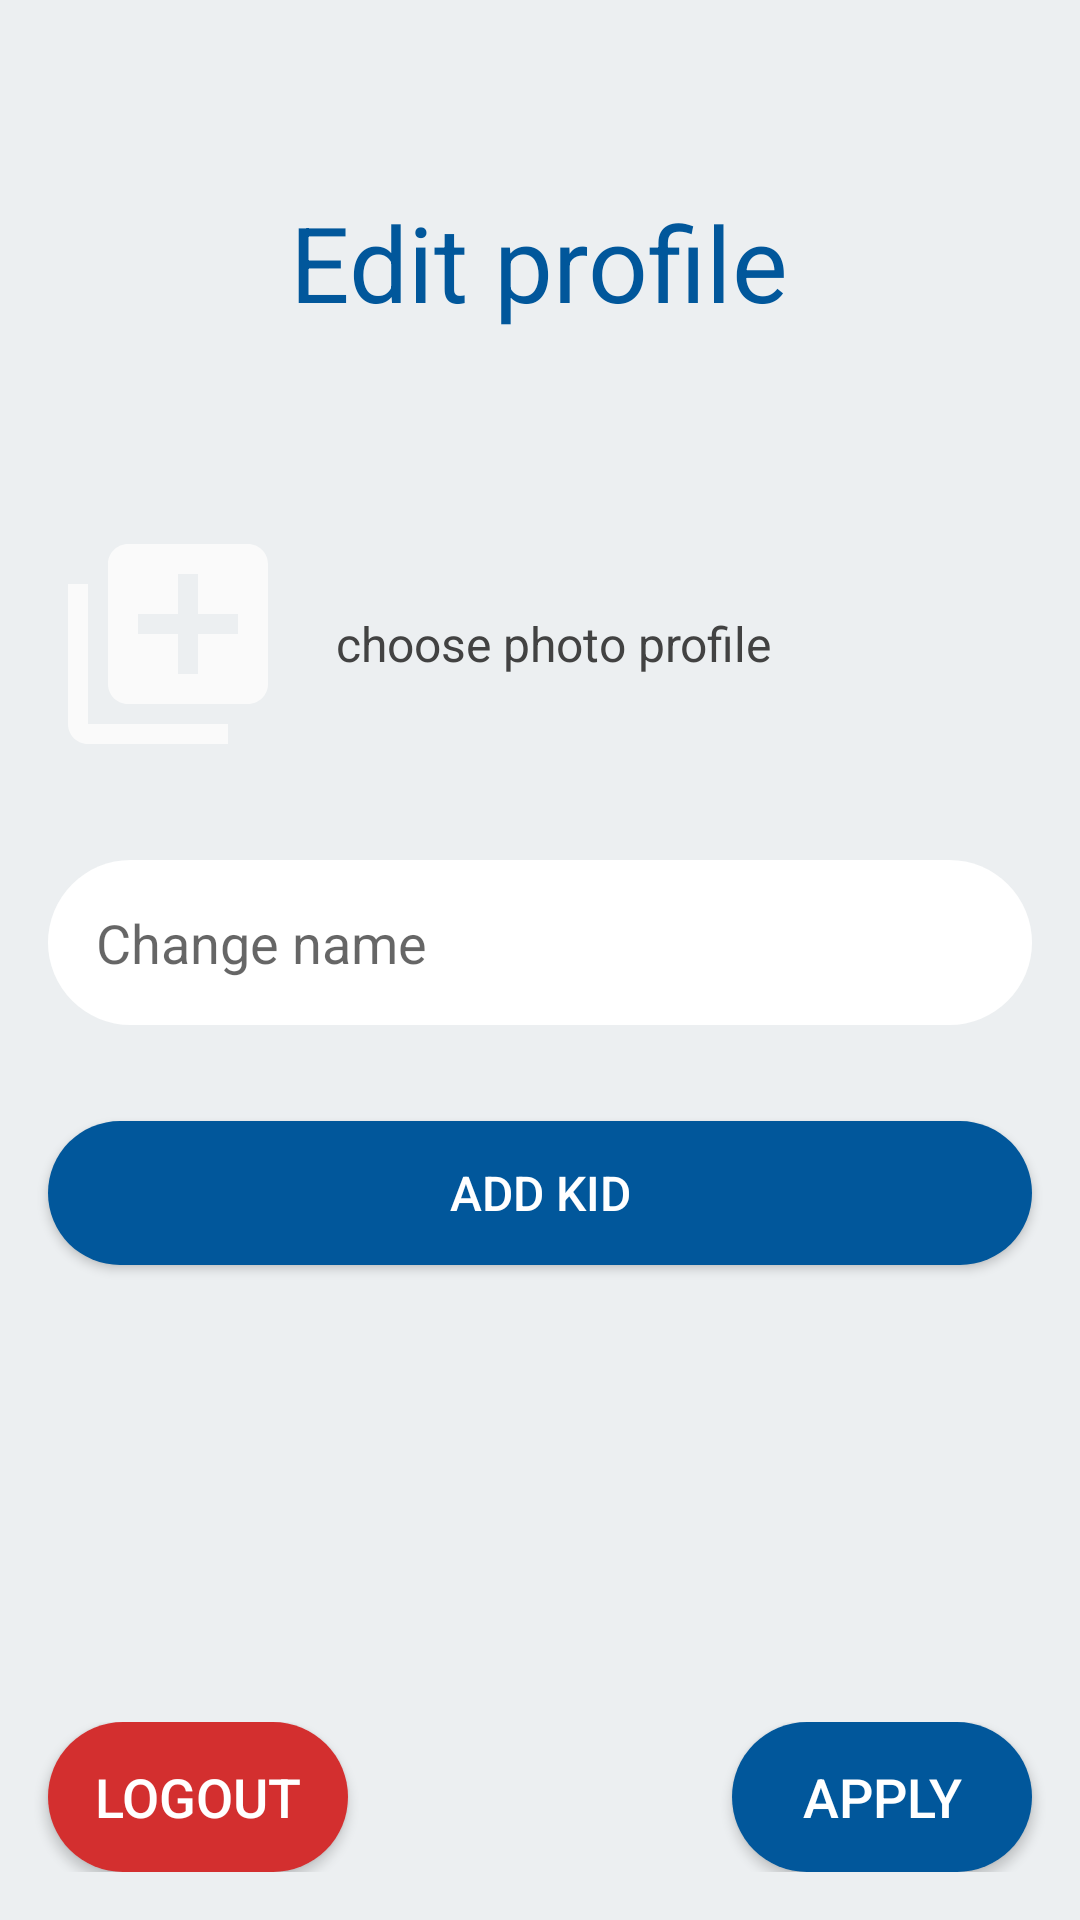

Android layout source for this screen:
<!-- AndroidManifest.xml: application theme AppTheme -->
<!-- res/layout/edit_profile.xml -->
<?xml version="1.0" encoding="utf-8"?>
<layout>
    <LinearLayout
        xmlns:android="http://schemas.android.com/apk/res/android"
        android:layout_width="match_parent"
        android:gravity="center_horizontal"
        android:orientation="vertical"
        android:id="@+id/child"
        android:layout_height="match_parent"
        android:background="@color/back">

        <TextView
            android:layout_width="wrap_content"
            android:layout_height="wrap_content"
            android:id="@+id/desc_kid"
            android:textSize="35sp"
            android:layout_marginTop="64dp"
            android:textColor="@color/darkBlue"
            android:text="Edit profile"/>

        <LinearLayout
            android:layout_width="match_parent"
            android:layout_marginTop="64dp"
            android:layout_height="wrap_content"
            android:orientation="horizontal">

            <ImageView
                android:background="?android:attr/selectableItemBackground"
                android:layout_marginStart="16dp"
                android:layout_width="80dp"
                android:id="@+id/img"
                android:scaleType="centerCrop"
                android:src="@drawable/ic_add"
                android:layout_height="80dp" />

            <TextView
                android:layout_width="wrap_content"
                android:layout_height="wrap_content"
                android:textSize="16sp"
                android:textColor="#424242"
                android:layout_marginStart="16dp"
                android:layout_gravity="center_vertical"
                android:text="choose photo profile"/>

        </LinearLayout>

        <EditText
            android:layout_width="match_parent"
            android:layout_marginStart="16dp"
            android:layout_marginEnd="16dp"
            android:paddingStart="16dp"
            android:id="@+id/kid_name"
            android:paddingEnd="16dp"
            android:hint="Change name"
            android:layout_marginTop="32dp"
            android:background="@drawable/shadow_edit_text"
            android:layout_height="55dp" />


        <Button
            android:background="@drawable/shadow_button"
            android:layout_marginTop="32dp"
            android:layout_marginStart="16sp"
            android:layout_marginEnd="16sp"
            android:textColor="#FFF"
            android:textSize="16sp"
            android:text="Add kid"
            android:id="@+id/add_kid"
            android:layout_width="match_parent"
            android:layout_height="wrap_content" />

        <View
            android:layout_width="1dp"
            android:layout_height="0dp"
            android:layout_weight="1"/>

        <LinearLayout
            android:layout_width="match_parent"
            android:layout_height="50dp"
            android:layout_marginBottom="16dp"
            android:orientation="horizontal">

            <Button
                android:id="@+id/out"
                android:layout_width="100dp"
                android:layout_height="50dp"
                android:layout_gravity="end"
                android:layout_marginStart="16sp"
                android:layout_marginTop="50dp"
                android:layout_marginEnd="16dp"
                android:background="@drawable/shadow_red"
                android:text="Logout"
                android:textColor="#FFF"
                android:textSize="18sp" />
            <View
                android:layout_width="0dp"
                android:layout_weight="1"
                android:layout_height="1dp"/>
            <Button
                android:layout_width="100dp"
                android:layout_height="50dp"
                android:id="@+id/apply"
                android:layout_gravity="end"
                android:layout_marginTop="50dp"
                android:layout_marginEnd="16dp"
                android:layout_marginBottom="16dp"
                android:background="@drawable/shadow_button"
                android:text="Apply"
                android:textColor="#FFF"
                android:textSize="18sp" />
        </LinearLayout>

    </LinearLayout>
</layout>
<!-- resources referenced by this layout -->
<resources>
  <color name="back">#ECEFF1</color>
  <color name="darkBlue">#01579b</color>
  <!-- drawable ic_add (drawable) -->
  <vector android:height="40dp" android:tint="#FAFAFA"
      android:viewportHeight="24.0" android:viewportWidth="24.0"
      android:width="40dp" xmlns:android="http://schemas.android.com/apk/res/android">
          <path android:fillColor="#FFF" android:pathData="M4,6L2,6v14c0,1.1 0.9,2 2,2h14v-2L4,20L4,6zM20,2L8,2c-1.1,0 -2,0.9 -2,2v12c0,1.1 0.9,2 2,2h12c1.1,0 2,-0.9 2,-2L22,4c0,-1.1 -0.9,-2 -2,-2zM19,11h-4v4h-2v-4L9,11L9,9h4L13,5h2v4h4v2z"/>
  </vector>
  <!-- drawable shadow_button (drawable) -->
  <?xml version="1.0" encoding="utf-8"?>
  <shape xmlns:android="http://schemas.android.com/apk/res/android" >
              <solid android:color="@color/darkBlue" />
              <corners android:radius="50in" />
  </shape>
  <!-- drawable shadow_edit_text (drawable) -->
  <?xml version="1.0" encoding="utf-8"?>
  <shape xmlns:android="http://schemas.android.com/apk/res/android">
  
      <corners android:radius="50in"/>
      <solid android:color="#FFF"/>
  
  </shape>
  <!-- drawable shadow_red (drawable) -->
  <?xml version="1.0" encoding="utf-8"?>
  <shape xmlns:android="http://schemas.android.com/apk/res/android" >
      <solid android:color="#D32F2F" />
      <corners android:radius="50in" />
  </shape>
  <style name="AppTheme" parent="Theme.AppCompat.Light.NoActionBar">
          
          <item name="colorPrimary">@color/colorPrimary</item>
          <item name="colorPrimaryDark">@color/colorPrimaryDark</item>
          <item name="colorAccent">@color/colorAccent</item>
      </style>
  <color name="colorPrimary">#FAFAFA</color>
  <color name="colorPrimaryDark">#E1E1E1</color>
  <color name="colorAccent">#01579b</color>
</resources>
